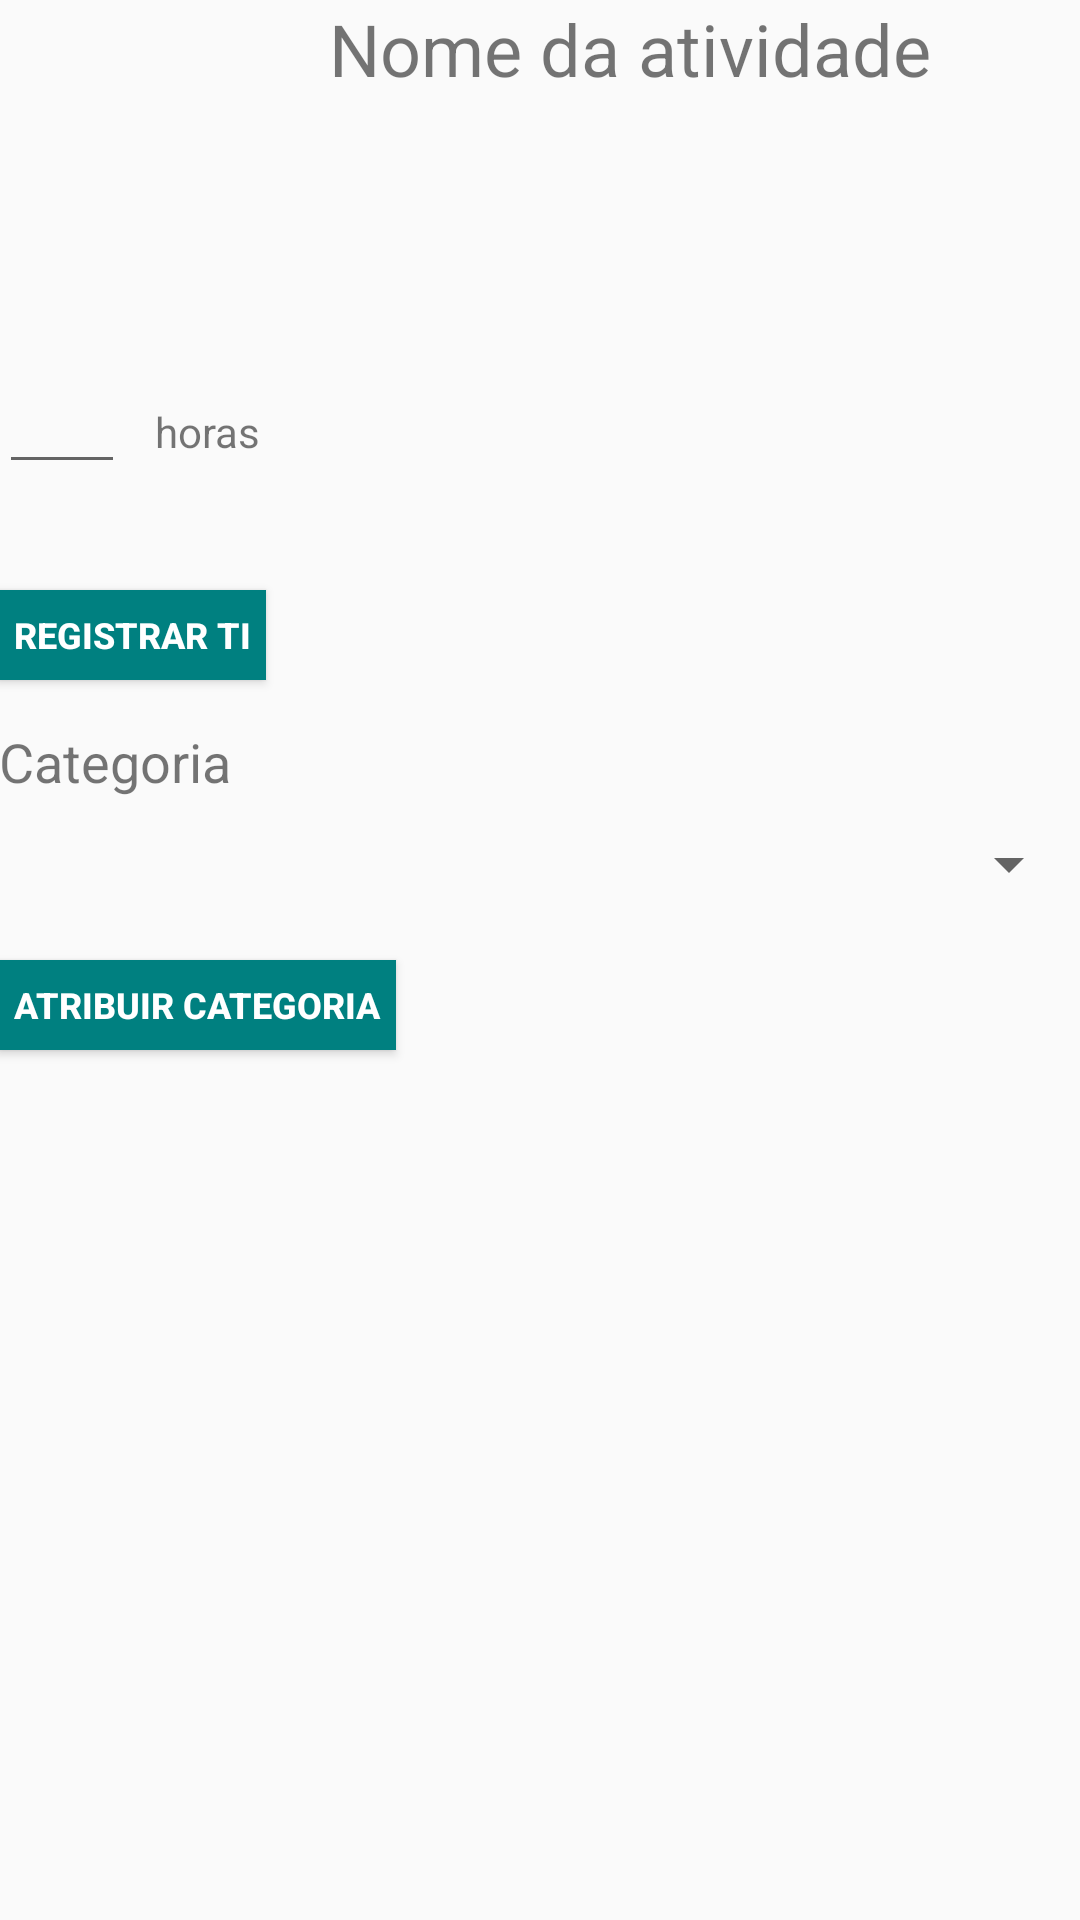

Write the Android layout XML for this screen, with the resource values it uses.
<!-- AndroidManifest.xml: application theme AppTheme -->
<!-- res/layout/atividade.xml -->
<?xml version="1.0" encoding="utf-8"?>
<LinearLayout
    xmlns:android="http://schemas.android.com/apk/res/android"
    xmlns:tools="http://schemas.android.com/tools"
    android:layout_width="match_parent"
    android:layout_height="match_parent"
    android:paddingBottom="@dimen/activity_vertical_margin"
    android:paddingLeft="@dimen/activity_horizontal_margin"
    android:paddingRight="@dimen/activity_horizontal_margin"
    android:paddingTop="@dimen/activity_vertical_margin"
    android:orientation="vertical"
    tools:context=".views.AtividadeActivity">

    <RelativeLayout
        android:orientation="vertical"
        android:layout_width="match_parent"
        android:layout_height="wrap_content"
        android:layout_alignParentTop="true"
        android:layout_centerHorizontal="true"
        android:layout_gravity="left|top">

        <ImageView
            android:layout_width="100dp"
            android:layout_height="100dp"
            android:id="@+id/iv_foto_atividade"
            android:layout_gravity="center_vertical"/>

        <TextView
            android:id="@+id/tv_activity_name"
            android:layout_width="wrap_content"
            android:layout_height="wrap_content"
            android:text="@string/activity_name"
            android:textSize="24sp"
            android:layout_marginLeft="110dp"/>

    </RelativeLayout>

    <LinearLayout
        android:layout_width="wrap_content"
        android:layout_height="wrap_content"
        android:layout_marginTop="20dp"
        android:layout_marginBottom="50dp"
        android:orientation="horizontal"
        android:id="@+id/linearLayout_time">

        <EditText
            android:id="@+id/et_time"
            android:layout_width="wrap_content"
            android:layout_height="wrap_content"
            android:inputType="number"
            android:layout_marginEnd="10dp"
            android:maxLength="2"
            android:ems="2"
            />

        <TextView
            android:id="@+id/tv_unit_time"
            android:layout_width="wrap_content"
            android:layout_height="wrap_content"
            android:text="@string/horas" />

    </LinearLayout>

    <Button
        android:id="@+id/bt_add_time"
        android:layout_width="wrap_content"
        android:padding="5dp"
        android:layout_height="30dp"
        android:text="@string/add_time"
        android:textSize="12sp"
        android:textStyle="bold"
        android:textColor="@color/white"
        android:background="@color/teal"
        android:layout_gravity="left"
        android:layout_marginTop="-15dp"
        />

    <TextView
        android:layout_width="wrap_content"
        android:layout_height="wrap_content"
        android:text="@string/categoria"
        android:id="@+id/tv_categoria"
        android:textSize="18sp"
        android:layout_marginTop="15dp"/>

    <Spinner
        android:layout_width="match_parent"
        android:layout_height="wrap_content"
        android:id="@+id/sp_categoria"
        android:layout_marginTop="10dp"/>

    <Button
        android:id="@+id/bt_add_categoria"
        android:layout_width="wrap_content"
        android:layout_marginTop="20dp"
        android:padding="5dp"
        android:layout_height="30dp"
        android:text="@string/add_categoria"
        android:textSize="12sp"
        android:textStyle="bold"
        android:textColor="@color/white"
        android:background="@color/teal"
        android:layout_gravity="left" />


</LinearLayout>
<!-- resources referenced by this layout -->
<resources>
  <color name="teal">#008080</color>
  <color name="white">#ffffff</color>
  <string name="activity_name">Nome da atividade</string>
  <string name="add_categoria">Atribuir categoria</string>
  <string name="add_time">Registrar Ti</string>
  <string name="categoria">Categoria</string>
  <string name="horas">horas</string>
  <style name="AppTheme" parent="Theme.AppCompat.Light.DarkActionBar">
          <item name="android:actionBarStyle">@style/MyActionBar</item>
          <item name="actionBarStyle">@style/MyActionBar</item>
      </style>
  <style name="MyActionBar" parent="@style/Widget.AppCompat.Light.ActionBar.Solid.Inverse">
          <item name="android:background">@color/white</item>
          <item name="background">@color/teal</item>
      </style>
</resources>
